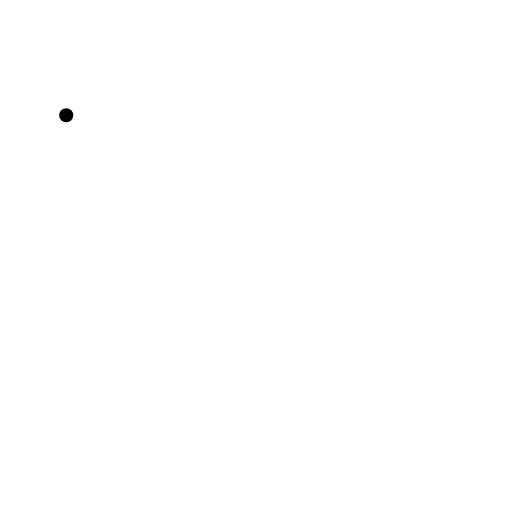
t = 0.00 s
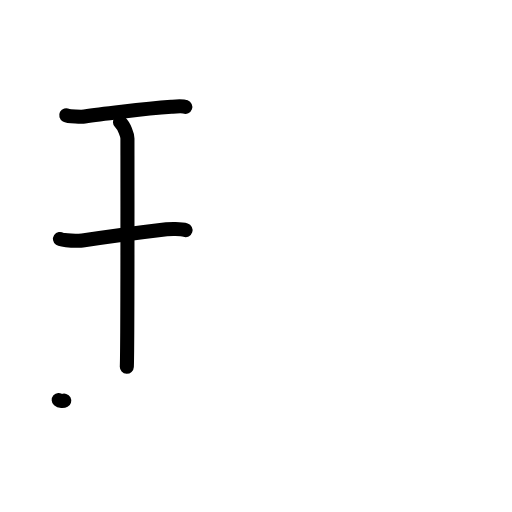
t = 3.13 s
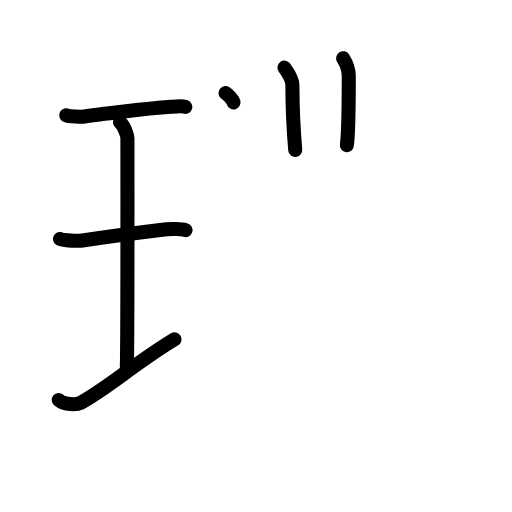
t = 6.25 s
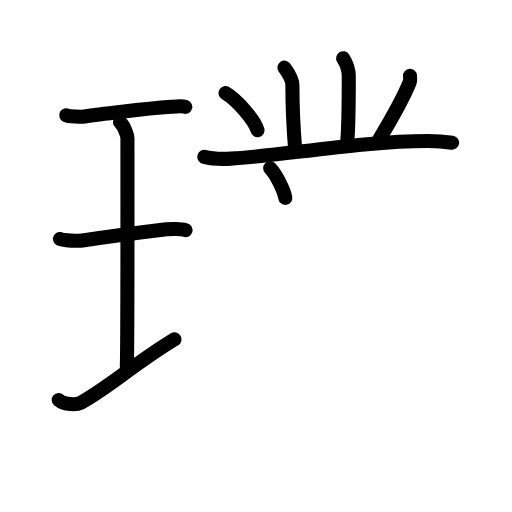
t = 9.75 s
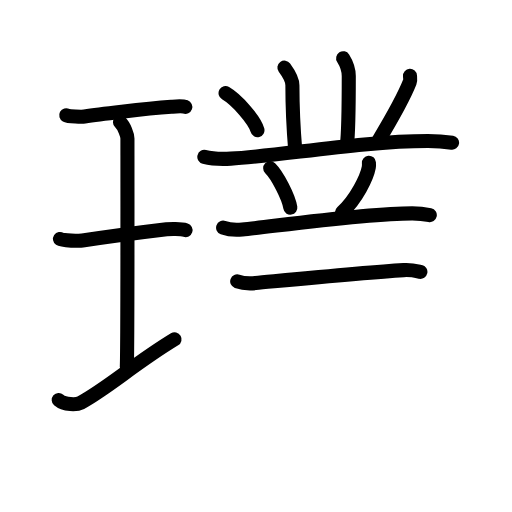
t = 12.75 s
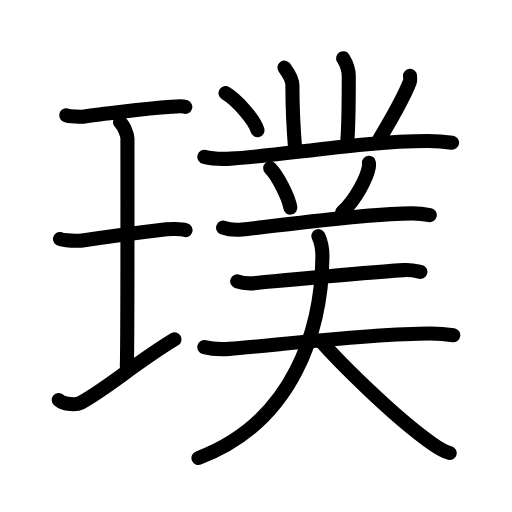
t = 16.00 s

The animated SVG that drew these frames (rendered in a browser with its animation timeline set to each time). Animation: 51 SMIL elements (animate=51); one cycle of 16.00 s.

<?xml version="1.0" encoding="UTF-8"?>
<!--
AniKanjiVG is licensed by CC-BY-SA Paul C. Sommerhoff (https://bitbucket.org/sommerhoff/anikanjivg).
AniKanjiVG uses KanjiVG which is licensed by CC-BY-SA Ulrich Apel (http://kanjivg.tagaini.net).
See also http://creativecommons.org/licenses/by-sa/3.0/
-->
<svg xmlns:kvg='http://kanjivg.tagaini.net' xmlns='http://www.w3.org/2000/svg' width='109' height='109' viewBox='0 0 109 109' style='fill:none;stroke:#000000;stroke-width:3;stroke-linecap:round;stroke-linejoin:round;' id="kvg:kanji_0749e"><g id="kvg:0749e" kvg:element="璞"><g id="kvg:0749e-g1" kvg:element="王" kvg:original="玉" kvg:partial="true" kvg:position="left" kvg:radical="general"><path id="kvg:0749e-s1" kvg:type="㇐" d="M14.1,24.53c0.53,0.29,3.38,0.35,3.91,0.27c2.47-0.39,12.52-1.64,18.46-2.06c0.81-0.06,2.31-0.21,2.98,0.03"><animate attributeName="d" begin="0.0s" dur="0.3333333333333333s" from="M14.1,24.53C14.1,24.53,14.1,24.53,14.1,24.53" to="M14.1,24.53c0.53,0.29,3.38,0.35,3.91,0.27" />
<animate attributeName="d" begin="0.3333333333333333s" dur="0.3333333333333333s" from="M14.1,24.53c0.53,0.29,3.38,0.35,3.91,0.27c0,0,0,0,0,0,0" to="M14.1,24.53c0.53,0.29,3.38,0.35,3.91,0.27c2.47-0.39,12.52-1.64,18.46-2.06" />
<animate attributeName="d" begin="0.6666666666666666s" dur="0.3333333333333333s" from="M14.1,24.53c0.53,0.29,3.38,0.35,3.91,0.27c2.47-0.39,12.52-1.64,18.46-2.06c0,0,0,0,0,0,0" to="M14.1,24.53c0.53,0.29,3.38,0.35,3.91,0.27c2.47-0.39,12.52-1.64,18.46-2.06c0.81-0.06,2.31-0.21,2.98,0.03" />
</path>
<path id="kvg:0749e-s2" kvg:type="㇑a" d="M25.55,26.02c0.93,0.88,1.58,2.78,1.58,3.48c0,5.95,0.05,44.62-0.13,48.57"><animate attributeName="d" begin="1.0s" dur="0.5s" from="M25.55,26.02C25.55,26.02,25.55,26.02,25.55,26.02" to="M25.55,26.02c0.93,0.88,1.58,2.78,1.58,3.48" />
<animate attributeName="d" begin="1.5s" dur="0.5s" from="M25.55,26.02c0.93,0.88,1.58,2.78,1.58,3.48c0,0,0,0,0,0,0" to="M25.55,26.02c0.93,0.88,1.58,2.78,1.58,3.48c0,5.95,0.05,44.62-0.13,48.57" />
<animate attributeName="d" begin="0s" dur="1.0s" from="M-100,-100" to="M-100,-100" />
</path>
<path id="kvg:0749e-s3" kvg:type="㇐" d="M12.77,50.89c0.53,0.36,4.24,0.41,4.78,0.33c3.09-0.47,13.62-1.89,17.9-2.4c0.66-0.08,3.06-0.15,4.05,0.17"><animate attributeName="d" begin="2.0s" dur="0.3333333333333333s" from="M12.77,50.89C12.77,50.89,12.77,50.89,12.77,50.89" to="M12.77,50.89c0.53,0.36,4.24,0.41,4.78,0.33" />
<animate attributeName="d" begin="2.3333333333333335s" dur="0.3333333333333333s" from="M12.77,50.89c0.53,0.36,4.24,0.41,4.78,0.33c0,0,0,0,0,0,0" to="M12.77,50.89c0.53,0.36,4.24,0.41,4.78,0.33c3.09-0.47,13.62-1.89,17.9-2.4" />
<animate attributeName="d" begin="2.6666666666666665s" dur="0.3333333333333333s" from="M12.77,50.89c0.53,0.36,4.24,0.41,4.78,0.33c3.09-0.47,13.62-1.89,17.9-2.4c0,0,0,0,0,0,0" to="M12.77,50.89c0.53,0.36,4.24,0.41,4.78,0.33c3.09-0.47,13.62-1.89,17.9-2.4c0.66-0.08,3.06-0.15,4.05,0.17" />
<animate attributeName="d" begin="0s" dur="2.0s" from="M-100,-100" to="M-100,-100" />
</path>
<path id="kvg:0749e-s4" kvg:type="㇐" d="M12.5,85.15c1.24,1.08,3.83,1.05,4.7,0.58c5.56-2.98,11.49-8.35,19.96-13.49"><animate attributeName="d" begin="3.0s" dur="0.5s" from="M12.5,85.15C12.5,85.15,12.5,85.15,12.5,85.15" to="M12.5,85.15c1.24,1.08,3.83,1.05,4.7,0.58" />
<animate attributeName="d" begin="3.5s" dur="0.5s" from="M12.5,85.15c1.24,1.08,3.83,1.05,4.7,0.58c0,0,0,0,0,0,0" to="M12.5,85.15c1.24,1.08,3.83,1.05,4.7,0.58c5.56-2.98,11.49-8.35,19.96-13.49" />
<animate attributeName="d" begin="0s" dur="3.0s" from="M-100,-100" to="M-100,-100" />
</path>
</g>
<g id="kvg:0749e-g2" kvg:position="right"><path id="kvg:0749e-s5" kvg:type="㇑" d="M60.55,14.39c1,1.36,1.7,2.67,1.7,3.76c0,3.35,0.25,9.6,0.6,13.77"><animate attributeName="d" begin="4.0s" dur="0.5s" from="M60.55,14.39C60.55,14.39,60.55,14.39,60.55,14.39" to="M60.55,14.39c1,1.36,1.7,2.67,1.7,3.76" />
<animate attributeName="d" begin="4.5s" dur="0.5s" from="M60.55,14.39c1,1.36,1.7,2.67,1.7,3.76c0,0,0,0,0,0,0" to="M60.55,14.39c1,1.36,1.7,2.67,1.7,3.76c0,3.35,0.25,9.6,0.6,13.77" />
<animate attributeName="d" begin="0s" dur="4.0s" from="M-100,-100" to="M-100,-100" />
</path>
<path id="kvg:0749e-s6" kvg:type="㇑" d="M73.05,12.39c1,1.59,1.2,2.54,1.2,3.81c0,1.27,0,11.55-0.4,14.71"><animate attributeName="d" begin="5.0s" dur="0.5s" from="M73.05,12.39C73.05,12.39,73.05,12.39,73.05,12.39" to="M73.05,12.39c1,1.59,1.2,2.54,1.2,3.81" />
<animate attributeName="d" begin="5.5s" dur="0.5s" from="M73.05,12.39c1,1.59,1.2,2.54,1.2,3.81c0,0,0,0,0,0,0" to="M73.05,12.39c1,1.59,1.2,2.54,1.2,3.81c0,1.27,0,11.55-0.4,14.71" />
<animate attributeName="d" begin="0s" dur="5.0s" from="M-100,-100" to="M-100,-100" />
</path>
<path id="kvg:0749e-s7" kvg:type="㇔" d="M48.02,19.83c2.4,1.39,6.19,5.72,6.79,7.88"><animate attributeName="d" begin="6.0s" dur="1.0s" from="M48.02,19.83C48.02,19.83,48.02,19.83,48.02,19.83" to="M48.02,19.83c2.4,1.39,6.19,5.72,6.79,7.88" />
<animate attributeName="d" begin="0s" dur="6.0s" from="M-100,-100" to="M-100,-100" />
</path>
<path id="kvg:0749e-s8" kvg:type="㇒" d="M87.28,16.14c0.02,0.33,0.14,0.87-0.04,1.31c-1.5,3.8-4,8.05-6.69,12.52"><animate attributeName="d" begin="7.0s" dur="0.5s" from="M87.28,16.14C87.28,16.14,87.28,16.14,87.28,16.14" to="M87.28,16.14c0.02,0.33,0.14,0.87-0.04,1.31" />
<animate attributeName="d" begin="7.5s" dur="0.5s" from="M87.28,16.14c0.02,0.33,0.14,0.87-0.04,1.31c0,0,0,0,0,0,0" to="M87.28,16.14c0.02,0.33,0.14,0.87-0.04,1.31c-1.5,3.8-4,8.05-6.69,12.52" />
<animate attributeName="d" begin="0s" dur="7.0s" from="M-100,-100" to="M-100,-100" />
</path>
<path id="kvg:0749e-s9" kvg:type="㇐" d="M43.5,33.4c1.47,0.37,4.18,0.45,5.64,0.37c10.11-0.52,27.96-3.76,41.95-3.76c2.45,0,3.93,0.18,5.15,0.36"><animate attributeName="d" begin="8.0s" dur="0.3333333333333333s" from="M43.5,33.4C43.5,33.4,43.5,33.4,43.5,33.4" to="M43.5,33.4c1.47,0.37,4.18,0.45,5.64,0.37" />
<animate attributeName="d" begin="8.333333333333334s" dur="0.3333333333333333s" from="M43.5,33.4c1.47,0.37,4.18,0.45,5.64,0.37c0,0,0,0,0,0,0" to="M43.5,33.4c1.47,0.37,4.18,0.45,5.64,0.37c10.11-0.52,27.96-3.76,41.95-3.76" />
<animate attributeName="d" begin="8.666666666666666s" dur="0.3333333333333333s" from="M43.5,33.4c1.47,0.37,4.18,0.45,5.64,0.37c10.11-0.52,27.96-3.76,41.95-3.76c0,0,0,0,0,0,0" to="M43.5,33.4c1.47,0.37,4.18,0.45,5.64,0.37c10.11-0.52,27.96-3.76,41.95-3.76c2.45,0,3.93,0.18,5.15,0.36" />
<animate attributeName="d" begin="0s" dur="8.0s" from="M-100,-100" to="M-100,-100" />
</path>
<path id="kvg:0749e-s10" kvg:type="㇔" d="M57.52,35.83c1.51,1.48,3.91,6.08,4.29,8.38"><animate attributeName="d" begin="9.0s" dur="1.0s" from="M57.52,35.83C57.52,35.83,57.52,35.83,57.52,35.83" to="M57.52,35.83c1.51,1.48,3.91,6.08,4.29,8.38" />
<animate attributeName="d" begin="0s" dur="9.0s" from="M-100,-100" to="M-100,-100" />
</path>
<path id="kvg:0749e-s11" kvg:type="㇒" d="M78.54,34.64c0.02,0.25,0.03,0.64-0.03,1c-0.39,2.11-2.63,6.74-5.7,9.57"><animate attributeName="d" begin="10.0s" dur="0.5s" from="M78.54,34.64C78.54,34.64,78.54,34.64,78.54,34.64" to="M78.54,34.64c0.02,0.25,0.03,0.64-0.03,1" />
<animate attributeName="d" begin="10.5s" dur="0.5s" from="M78.54,34.64c0.02,0.25,0.03,0.64-0.03,1c0,0,0,0,0,0,0" to="M78.54,34.64c0.02,0.25,0.03,0.64-0.03,1c-0.39,2.11-2.63,6.74-5.7,9.57" />
<animate attributeName="d" begin="0s" dur="10.0s" from="M-100,-100" to="M-100,-100" />
</path>
<g id="kvg:0749e-g3" kvg:element="三"><g id="kvg:0749e-g4" kvg:element="一" kvg:position="top"><path id="kvg:0749e-s12" kvg:type="㇐" d="M47.5,48.47c1.07,0.39,3.03,0.49,4.09,0.39c5.86-0.55,26.03-3.44,36.17-3.44c1.78,0,2.85,0.19,3.74,0.38"><animate attributeName="d" begin="11.0s" dur="0.3333333333333333s" from="M47.5,48.47C47.5,48.47,47.5,48.47,47.5,48.47" to="M47.5,48.47c1.07,0.39,3.03,0.49,4.09,0.39" />
<animate attributeName="d" begin="11.333333333333334s" dur="0.3333333333333333s" from="M47.5,48.47c1.07,0.39,3.03,0.49,4.09,0.39c0,0,0,0,0,0,0" to="M47.5,48.47c1.07,0.39,3.03,0.49,4.09,0.39c5.86-0.55,26.03-3.44,36.17-3.44" />
<animate attributeName="d" begin="11.666666666666666s" dur="0.3333333333333333s" from="M47.5,48.47c1.07,0.39,3.03,0.49,4.09,0.39c5.86-0.55,26.03-3.44,36.17-3.44c0,0,0,0,0,0,0" to="M47.5,48.47c1.07,0.39,3.03,0.49,4.09,0.39c5.86-0.55,26.03-3.44,36.17-3.44c1.78,0,2.85,0.19,3.74,0.38" />
<animate attributeName="d" begin="0s" dur="11.0s" from="M-100,-100" to="M-100,-100" />
</path>
</g>
<g id="kvg:0749e-g5" kvg:position="bottom"><g id="kvg:0749e-g6" kvg:element="一"><path id="kvg:0749e-s13" kvg:type="㇐" d="M50.5,59.9c1.02,0.37,2.89,0.47,3.9,0.37C60,59.75,77.75,58,85.93,57.51c1.7-0.1,2.72,0.18,3.57,0.36"><animate attributeName="d" begin="12.0s" dur="0.3333333333333333s" from="M50.5,59.9C50.5,59.9,50.5,59.9,50.5,59.9" to="M50.5,59.9c1.02,0.37,2.89,0.47,3.9,0.37" />
<animate attributeName="d" begin="12.333333333333334s" dur="0.3333333333333333s" from="M50.5,59.9c1.02,0.37,2.89,0.47,3.9,0.37c0,0,0,0,0,0,0" to="M50.5,59.9c1.02,0.37,2.89,0.47,3.9,0.37C60,59.75,77.75,58,85.93,57.51" />
<animate attributeName="d" begin="12.666666666666666s" dur="0.3333333333333333s" from="M50.5,59.9c1.02,0.37,2.89,0.47,3.9,0.37C60,59.75,77.75,58,85.93,57.51c0,0,0,0,0,0,0" to="M50.5,59.9c1.02,0.37,2.89,0.47,3.9,0.37C60,59.75,77.75,58,85.93,57.51c1.7-0.1,2.72,0.18,3.57,0.36" />
<animate attributeName="d" begin="0s" dur="12.0s" from="M-100,-100" to="M-100,-100" />
</path>
</g>
<g id="kvg:0749e-g7" kvg:element="一"><path id="kvg:0749e-s14" kvg:type="㇐" d="M43.5,73.9c1.4,0.37,3.95,0.47,5.35,0.37c7.66-0.52,29.51-3.26,42.77-3.26c2.32,0,3.72,0.18,4.88,0.36"><animate attributeName="d" begin="13.0s" dur="0.3333333333333333s" from="M43.5,73.9C43.5,73.9,43.5,73.9,43.5,73.9" to="M43.5,73.9c1.4,0.37,3.95,0.47,5.35,0.37" />
<animate attributeName="d" begin="13.333333333333334s" dur="0.3333333333333333s" from="M43.5,73.9c1.4,0.37,3.95,0.47,5.35,0.37c0,0,0,0,0,0,0" to="M43.5,73.9c1.4,0.37,3.95,0.47,5.35,0.37c7.66-0.52,29.51-3.26,42.77-3.26" />
<animate attributeName="d" begin="13.666666666666666s" dur="0.3333333333333333s" from="M43.5,73.9c1.4,0.37,3.95,0.47,5.35,0.37c7.66-0.52,29.51-3.26,42.77-3.26c0,0,0,0,0,0,0" to="M43.5,73.9c1.4,0.37,3.95,0.47,5.35,0.37c7.66-0.52,29.51-3.26,42.77-3.26c2.32,0,3.72,0.18,4.88,0.36" />
<animate attributeName="d" begin="0s" dur="13.0s" from="M-100,-100" to="M-100,-100" />
</path>
</g>
</g>
</g>
<g id="kvg:0749e-g8" kvg:element="人"><path id="kvg:0749e-s15" kvg:type="㇒" d="M67.78,50.25c0.47,1,0.87,2.79,0.86,4.38C68.5,69.75,62.75,89.75,42.25,97.5"><animate attributeName="d" begin="14.0s" dur="0.5s" from="M67.78,50.25C67.78,50.25,67.78,50.25,67.78,50.25" to="M67.78,50.25c0.47,1,0.87,2.79,0.86,4.38" />
<animate attributeName="d" begin="14.5s" dur="0.5s" from="M67.78,50.25c0.47,1,0.87,2.79,0.86,4.38c0,0,0,0,0,0,0" to="M67.78,50.25c0.47,1,0.87,2.79,0.86,4.38C68.5,69.75,62.75,89.75,42.25,97.5" />
<animate attributeName="d" begin="0s" dur="14.0s" from="M-100,-100" to="M-100,-100" />
</path>
<path id="kvg:0749e-s16" kvg:type="㇏" d="M68.4,72.73c3.1,3.52,14.89,15.62,23.7,21.79c1.37,0.96,2.37,1.6,3.65,1.92"><animate attributeName="d" begin="15.0s" dur="0.5s" from="M68.4,72.73C68.4,72.73,68.4,72.73,68.4,72.73" to="M68.4,72.73c3.1,3.52,14.89,15.62,23.7,21.79" />
<animate attributeName="d" begin="15.5s" dur="0.5s" from="M68.4,72.73c3.1,3.52,14.89,15.62,23.7,21.79c0,0,0,0,0,0,0" to="M68.4,72.73c3.1,3.52,14.89,15.62,23.7,21.79c1.37,0.96,2.37,1.6,3.65,1.92" />
<animate attributeName="d" begin="0s" dur="15.0s" from="M-100,-100" to="M-100,-100" />
</path>
</g>
</g>
</g>
</svg>
